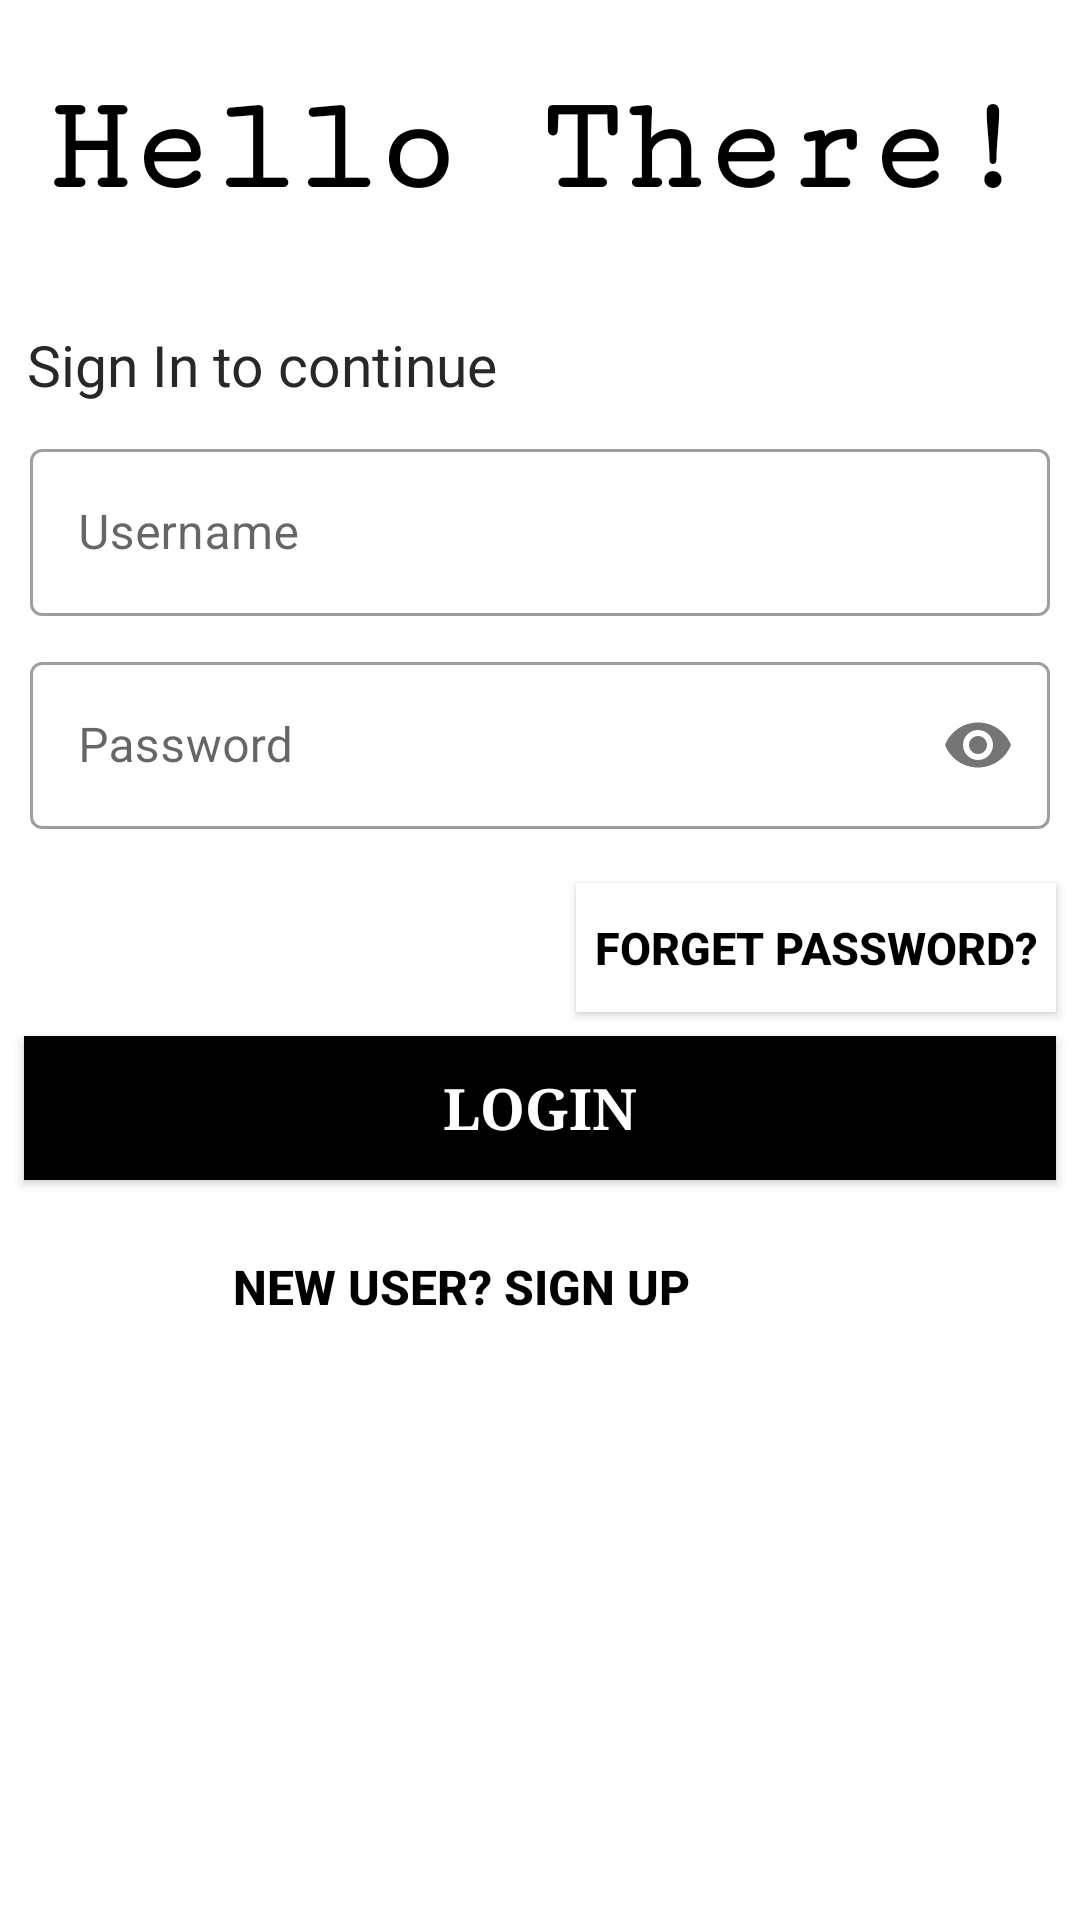

Write the Android layout XML for this screen, with the resource values it uses.
<!-- AndroidManifest.xml: application theme Theme.EventManagement -->
<!-- res/layout/activity_login_atnd.xml -->
<?xml version="1.0" encoding="utf-8"?>
<androidx.constraintlayout.widget.ConstraintLayout
    xmlns:android="http://schemas.android.com/apk/res/android"
    xmlns:app="http://schemas.android.com/apk/res-auto"
    xmlns:tools="http://schemas.android.com/tools"
    android:layout_width="match_parent"
    android:layout_height="match_parent"
    android:background="#fff"
    tools:context=".OrganiserForm"
    android:orientation="vertical">

    <TextView
        android:id="@+id/textView2"
        android:layout_width="wrap_content"
        android:layout_height="wrap_content"
        android:text="Hello There!"
        android:textSize="45dp"
        android:padding="10dp"
        android:layout_margin="15dp"
        android:fontFamily="serif-monospace"
        android:textColor="@color/black"
        android:textStyle="bold"
        app:layout_constraintEnd_toEndOf="parent"
        app:layout_constraintStart_toStartOf="parent"
        app:layout_constraintTop_toTopOf="parent" />

    <TextView
        android:id="@+id/textView3"
        android:layout_width="wrap_content"
        android:layout_height="wrap_content"
        android:layout_marginTop="24dp"
        android:textColor="#282828"
        android:text="Sign In to continue"
        android:textSize="19dp"
        app:layout_constraintEnd_toEndOf="parent"
        app:layout_constraintHorizontal_bias="0.045"
        app:layout_constraintStart_toStartOf="parent"
        app:layout_constraintTop_toBottomOf="@+id/textView2" />

    <LinearLayout
        android:id="@+id/linearLayout2"
        android:layout_width="match_parent"
        android:layout_height="wrap_content"
        android:layout_margin="10dp"
        android:layout_marginTop="20dp"
        android:orientation="vertical"
        app:layout_constraintEnd_toEndOf="parent"
        app:layout_constraintStart_toStartOf="parent"
        app:layout_constraintTop_toBottomOf="@+id/textView3">

        <com.google.android.material.textfield.TextInputLayout
            style="@style/Widget.MaterialComponents.TextInputLayout.OutlinedBox"
            android:layout_width="match_parent"
            android:layout_height="wrap_content"
            android:layout_marginBottom="10dp">

            <com.google.android.material.textfield.TextInputEditText
                android:id="@+id/usrname_AL"
                android:layout_width="match_parent"
                android:layout_height="wrap_content"
                android:hint="Username"
                android:outlineAmbientShadowColor="@color/black"
                android:textColor="@color/black" />
        </com.google.android.material.textfield.TextInputLayout>

        <com.google.android.material.textfield.TextInputLayout
            style="@style/Widget.MaterialComponents.TextInputLayout.OutlinedBox"
            android:layout_width="match_parent"
            android:layout_height="wrap_content"
            android:layout_marginBottom="10dp"
            app:passwordToggleEnabled="true">

            <com.google.android.material.textfield.TextInputEditText
                android:id="@+id/pswrd_AL"
                android:layout_width="match_parent"
                android:layout_height="wrap_content"
                android:hint="Password"
                android:inputType="textPassword"
                android:outlineAmbientShadowColor="@color/black"
                android:textColor="@color/black" />
        </com.google.android.material.textfield.TextInputLayout>
    </LinearLayout>

    <Button
        android:id="@+id/forget_AL"
        android:layout_width="160dp"
        android:layout_height="43dp"
        android:layout_gravity="right"
        android:layout_margin="8dp"
        android:background="@color/white"
        android:fontFamily="sans-serif-medium"
        android:text="Forget Password?"
        android:textColor="@color/black"
        android:textSize="15dp"
        android:textStyle="bold"
        app:layout_constraintEnd_toEndOf="parent"
        app:layout_constraintTop_toBottomOf="@+id/linearLayout2" />

    <Button
        android:id="@+id/login_AL"
        android:layout_width="match_parent"
        android:layout_height="wrap_content"
        android:layout_margin="8dp"
        android:layout_marginTop="17dp"
        android:background="@color/black"
        android:padding="10dp"
        android:text="Login"
        android:textColor="@color/white"
        android:textStyle="bold"
        android:fontFamily="serif"
        android:textSize="19dp"
        app:layout_constraintEnd_toEndOf="parent"
        app:layout_constraintStart_toStartOf="parent"
        app:layout_constraintTop_toBottomOf="@+id/forget_AL" />

    <Button
        android:layout_width="397dp"
        android:id="@+id/signup_AL"
        android:layout_height="55dp"
        android:layout_margin="8dp"
        android:background="#00000000"
        android:padding="10dp"
        android:text="New user? Sign Up"
        android:textSize="16dp"
        android:fontFamily="sans-serif-medium"
        android:textColor="@color/black"
        android:textStyle="bold"
        app:layout_constraintEnd_toEndOf="parent"
        app:layout_constraintHorizontal_bias="1.0"
        app:layout_constraintStart_toStartOf="parent"
        app:layout_constraintTop_toBottomOf="@+id/login_AL" />

</androidx.constraintlayout.widget.ConstraintLayout>
<!-- resources referenced by this layout -->
<resources>
  <color name="black">#FF000000</color>
  <color name="white">#FFFFFFFF</color>
  <style name="Theme.EventManagement" parent="Theme.MaterialComponents.DayNight.DarkActionBar.Bridge">
          
  
          <item name="colorPrimaryVariant">@color/lightPink</item>
          <item name="colorOnPrimary">@color/white</item>
          
          <item name="colorSecondary">@color/teal_200</item>
          <item name="colorSecondaryVariant">#D0737979</item>
          <item name="colorOnSecondary">@color/black</item>
          
          <item name="android:statusBarColor" tools:targetApi="l">?attr/colorSecondaryVariant</item>
          
      </style>
  <color name="lightPink">#E881AA</color>
  <color name="teal_200">#0FB3A3</color>
</resources>
